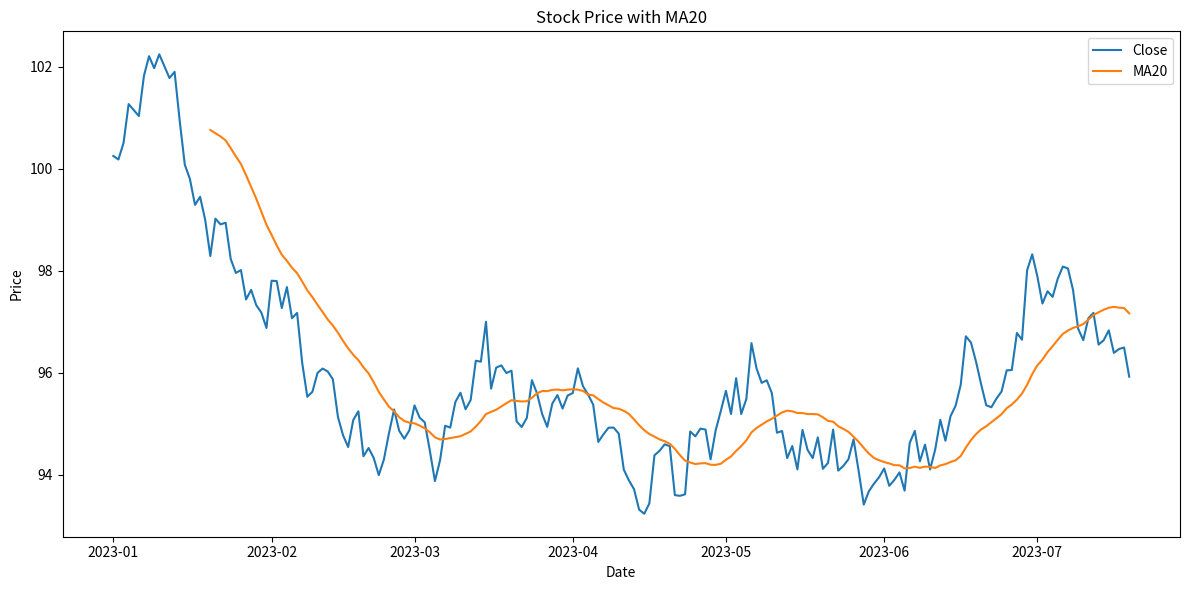

Source code (Python):
# Copyright (c) 2026 TradeNote Authors
# Licensed under the MIT License. See LICENSE file for details.

import pandas as pd
import numpy as np
import os
import matplotlib
matplotlib.use('Agg')
import matplotlib.pyplot as plt

os.makedirs('output', exist_ok=True)

np.random.seed(42)
dates = pd.date_range('2023-01-01', periods=200)
prices = 100 + np.cumsum(np.random.randn(200) * 0.5)
df = pd.DataFrame({'close': prices}, index=dates)
df['MA20'] = df['close'].rolling(20).mean()

fig, ax = plt.subplots(figsize=(12, 6))
ax.plot(df.index, df['close'], label='Close')
ax.plot(df.index, df['MA20'], label='MA20')
ax.set_title('Stock Price with MA20')
ax.set_xlabel('Date')
ax.set_ylabel('Price')
ax.legend()
plt.tight_layout()
plt.savefig('output/stock_ma20.png', dpi=100)
print("Chart saved to output/stock_ma20.png")
